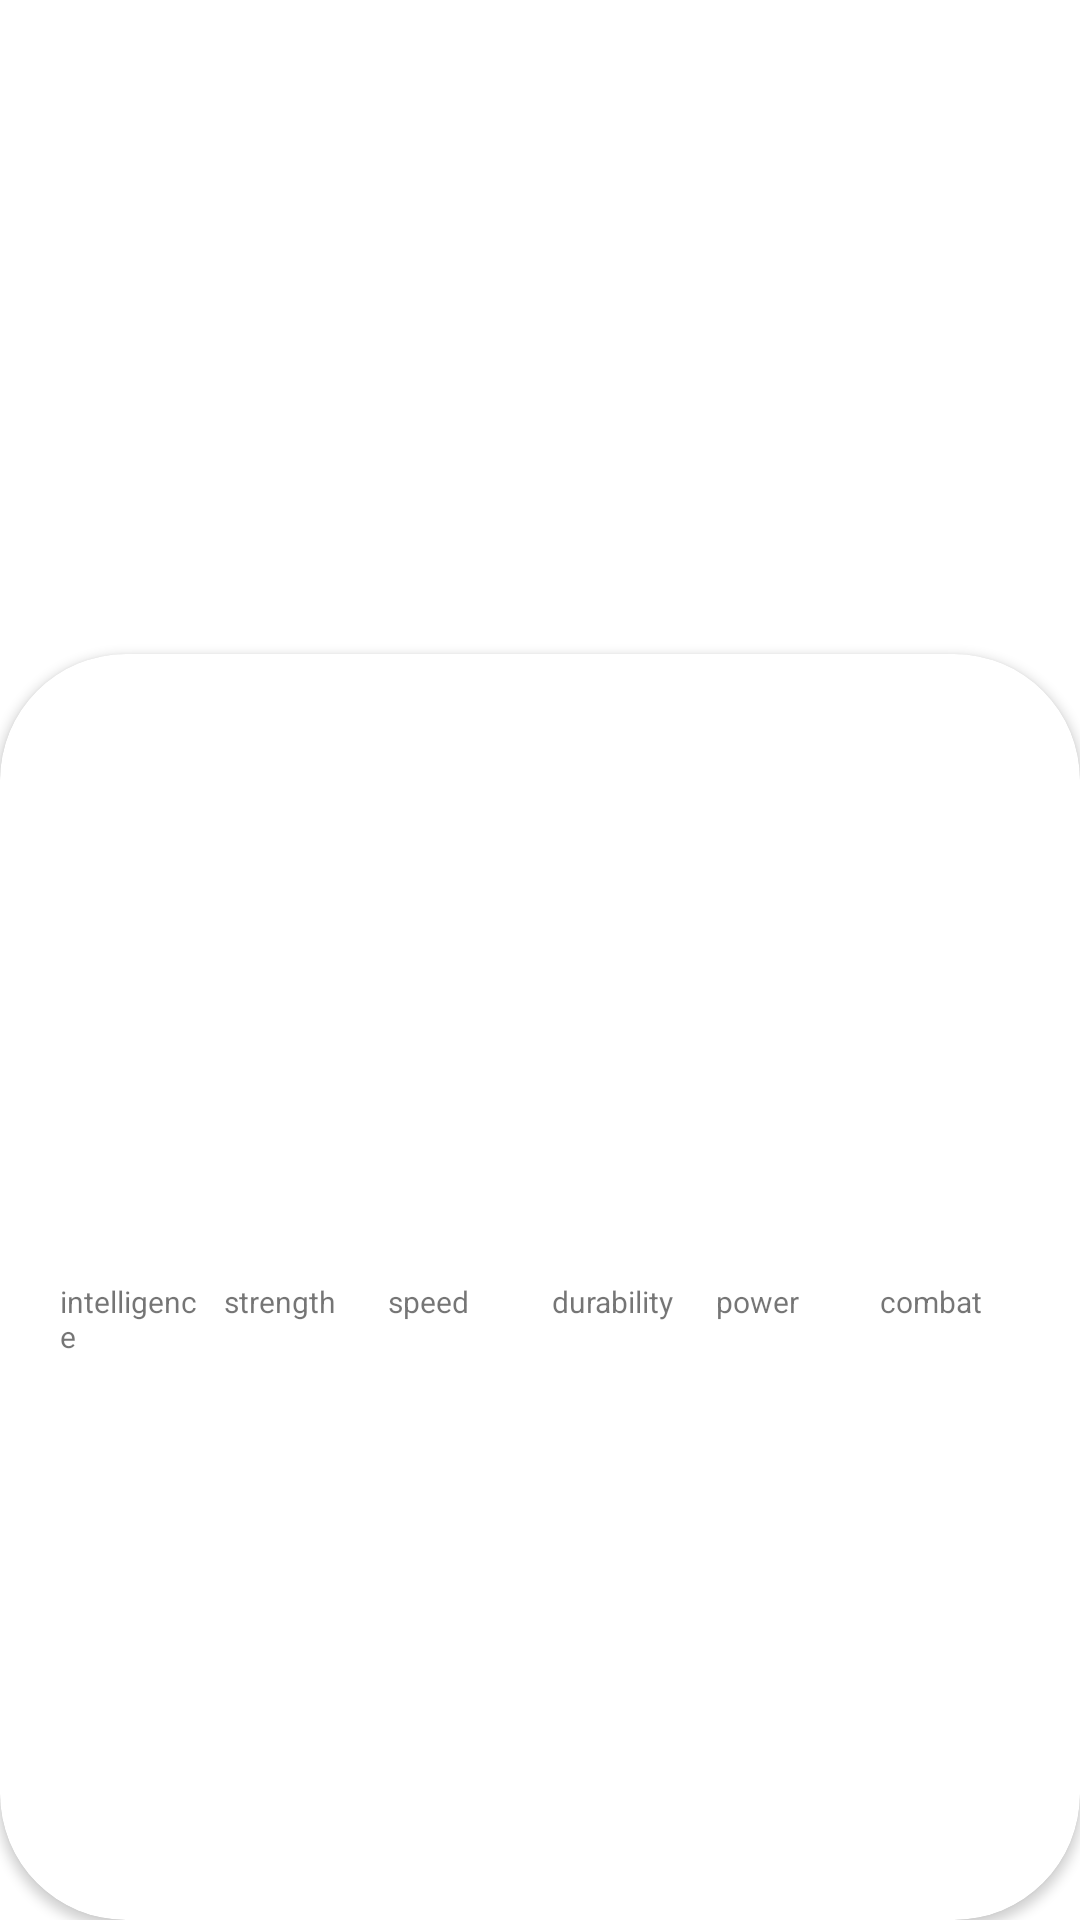

Layout XML and referenced resources for this Android screen:
<!-- AndroidManifest.xml: application theme Theme.AndroidMaster -->
<!-- res/layout/activity_detail_super_hero.xml -->
<?xml version="1.0" encoding="utf-8"?>
<androidx.constraintlayout.widget.ConstraintLayout xmlns:android="http://schemas.android.com/apk/res/android"
    xmlns:app="http://schemas.android.com/apk/res-auto"
    xmlns:tools="http://schemas.android.com/tools"
    android:id="@+id/main"
    android:layout_width="match_parent"
    android:layout_height="match_parent"
    tools:context=".superheroapp.DetailSuperHeroActivity">

    <ImageView
        android:id="@+id/ivSuperHero"
        android:layout_width="match_parent"
        android:layout_height="250dp"
        android:contentDescription="Image of SuperHero"
        android:scaleType="centerCrop"
        app:layout_constraintEnd_toEndOf="parent"
        app:layout_constraintStart_toStartOf="parent"
        app:layout_constraintTop_toTopOf="parent" />

    <androidx.cardview.widget.CardView
        android:layout_width="0dp"
        android:layout_height="0dp"
        android:layout_marginTop="218dp"
        android:elevation="8dp"
        app:cardCornerRadius="42dp"
        app:layout_constraintBottom_toBottomOf="parent"
        app:layout_constraintEnd_toEndOf="parent"
        app:layout_constraintStart_toStartOf="parent"
        app:layout_constraintTop_toTopOf="parent">

        <LinearLayout
            android:layout_width="match_parent"
            android:layout_height="match_parent"
            android:orientation="vertical"
            android:paddingTop="10dp">

            <TextView
                android:id="@+id/tvSuperHeroName"
                android:layout_width="match_parent"
                android:layout_height="wrap_content"
                android:gravity="center_horizontal"
                android:textColor="@color/black"
                android:textSize="28sp"
                android:textStyle="bold"
                tools:text="Flash" />

            <TextView
                android:id="@+id/tvSuperHeroRealName"
                android:layout_width="match_parent"
                android:layout_height="wrap_content"
                android:gravity="center_horizontal"
                android:textColor="@color/black"
                android:textStyle="italic"
                tools:text="Flash" />

            <TextView
                android:id="@+id/tvPublisher"
                android:layout_width="match_parent"
                android:layout_height="wrap_content"
                android:gravity="center"
                android:textSize="11sp"
                tools:text="Flash" />

            <LinearLayout
                android:layout_width="match_parent"
                android:layout_height="100dp"
                android:layout_marginHorizontal="16dp"
                android:layout_marginTop="24dp"
                android:gravity="bottom"
                android:orientation="horizontal">

                <View
                    android:id="@+id/viewIntelligence"
                    android:layout_width="0dp"
                    android:layout_height="0dp"
                    android:layout_marginHorizontal="4dp"
                    android:layout_weight="1"
                    android:background="@color/super_stat_intelligence" />

                <View
                    android:id="@+id/viewStrength"
                    android:layout_width="0dp"
                    android:layout_height="0dp"
                    android:layout_marginHorizontal="4dp"
                    android:layout_weight="1"
                    android:background="@color/super_stat_strength" />

                <View
                    android:id="@+id/viewSpeed"
                    android:layout_width="0dp"
                    android:layout_height="0dp"
                    android:layout_marginHorizontal="4dp"
                    android:layout_weight="1"
                    android:background="@color/super_stat_speed" />

                <View
                    android:id="@+id/viewDurability"
                    android:layout_width="0dp"
                    android:layout_height="0dp"
                    android:layout_marginHorizontal="4dp"
                    android:layout_weight="1"
                    android:background="@color/super_stat_durability" />

                <View
                    android:id="@+id/viewPower"
                    android:layout_width="0dp"
                    android:layout_height="0dp"
                    android:layout_marginHorizontal="4dp"
                    android:layout_weight="1"
                    android:background="@color/super_stat_power" />

                <View
                    android:id="@+id/viewCombat"
                    android:layout_width="0dp"
                    android:layout_height="0dp"
                    android:layout_marginHorizontal="4dp"
                    android:layout_weight="1"
                    android:background="@color/super_stat_combat" />


            </LinearLayout>

            <LinearLayout
                android:layout_width="match_parent"
                android:layout_height="wrap_content"
                android:layout_marginHorizontal="16dp"
                android:layout_marginTop="4dp"
                android:gravity="bottom"
                android:orientation="horizontal">

                <TextView
                    android:layout_width="0dp"
                    android:layout_height="wrap_content"
                    android:layout_marginHorizontal="4dp"
                    android:layout_weight="1"
                    android:text="intelligence"
                    android:textSize="10sp" />

                <TextView
                    android:layout_width="0dp"
                    android:layout_height="wrap_content"
                    android:layout_marginHorizontal="4dp"
                    android:layout_weight="1"
                    android:text="strength"
                    android:textSize="10sp" />

                <TextView
                    android:layout_width="0dp"
                    android:layout_height="wrap_content"
                    android:layout_marginHorizontal="4dp"
                    android:layout_weight="1"
                    android:text="speed"
                    android:textSize="10sp" />

                <TextView
                    android:layout_width="0dp"
                    android:layout_height="wrap_content"
                    android:layout_marginHorizontal="4dp"
                    android:layout_weight="1"
                    android:text="durability"
                    android:textSize="10sp" />

                <TextView
                    android:layout_width="0dp"
                    android:layout_height="wrap_content"
                    android:layout_marginHorizontal="4dp"
                    android:layout_weight="1"
                    android:text="power"
                    android:textSize="10sp" />

                <TextView
                    android:layout_width="0dp"
                    android:layout_height="wrap_content"
                    android:layout_marginHorizontal="4dp"
                    android:layout_weight="1"
                    android:text="combat"
                    android:textSize="10sp" />


            </LinearLayout>

        </LinearLayout>


    </androidx.cardview.widget.CardView>

</androidx.constraintlayout.widget.ConstraintLayout>
<!-- resources referenced by this layout -->
<resources>
  <color name="black">#FF000000</color>
  <color name="super_stat_combat">#673AB7</color>
  <color name="super_stat_durability">#03A9F4</color>
  <color name="super_stat_intelligence">#00FF00</color>
  <color name="super_stat_power">#FFEB3B</color>
  <color name="super_stat_speed">#E88B00</color>
  <color name="super_stat_strength">#FF0000</color>
  <style name="Theme.AndroidMaster" parent="Theme.MaterialComponents.DayNight.DarkActionBar">
          
          <item name="colorPrimary">@color/purple_500</item>
          <item name="colorPrimaryVariant">@color/purple_700</item>
          <item name="colorOnPrimary">@color/white</item>
          
          <item name="colorSecondary">@color/teal_200</item>
          <item name="colorSecondaryVariant">@color/teal_700</item>
          <item name="colorOnSecondary">@color/black</item>
          
          <item name="android:statusBarColor">?attr/colorPrimaryVariant</item>
          
      </style>
  <color name="purple_500">#FF6200EE</color>
  <color name="purple_700">#FF3700B3</color>
  <color name="white">#FFFFFFFF</color>
  <color name="teal_200">#FF03DAC5</color>
  <color name="teal_700">#FF018786</color>
</resources>
